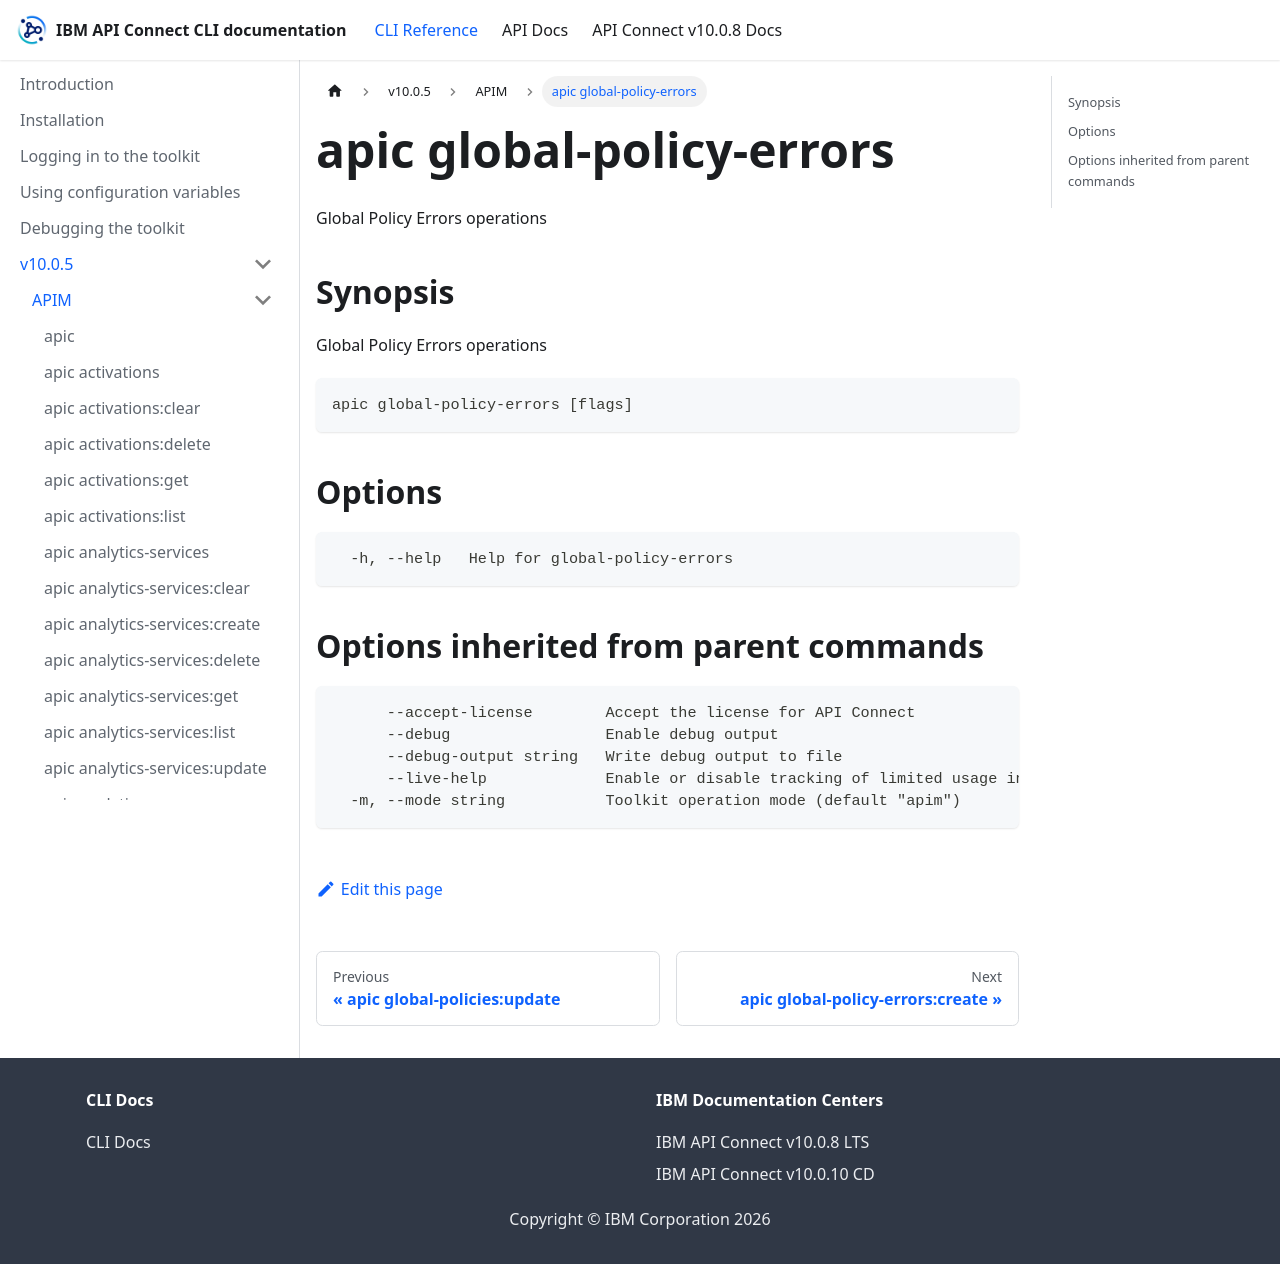

repository: ibm-apiconnect/clidocs · page: docs/v1005/apim/apic_global-policy-errors.html · generator: docusaurus

# apic global-policy-errors

Global Policy Errors operations

## Synopsis

Global Policy Errors operations

```
apic global-policy-errors [flags]
```

## Options

```
  -h, --help   Help for global-policy-errors
```

## Options inherited from parent commands

```
      --accept-license        Accept the license for API Connect
      --debug                 Enable debug output
      --debug-output string   Write debug output to file
      --live-help             Enable or disable tracking of limited usage information
  -m, --mode string           Toolkit operation mode (default "apim")
```
